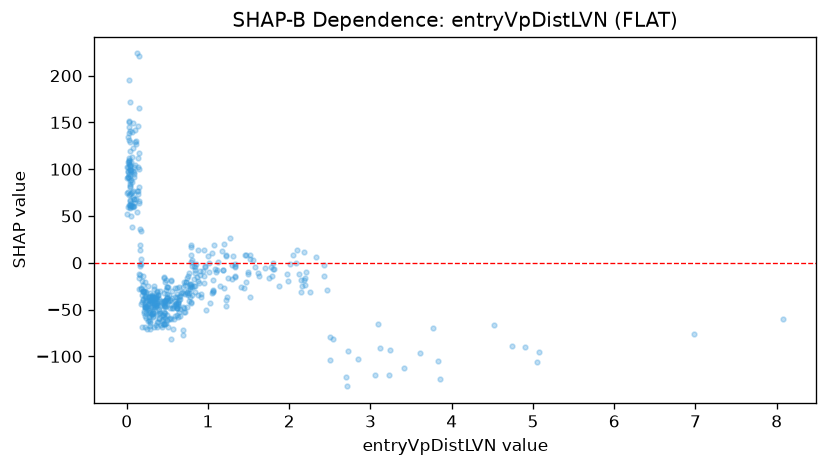

The file beside this chart, header and first rows:
feature_value, shap_value
0.277, -39.85
0.067, 113
0.322, -57.87
0.57, -47.81
0.053, 49.94
0.109, 68.63
0.313, -38.53
0.634, -42.17
0.005, 102.7
2.422, -2.735
0.856, -0.9581
1.782, -14.01
0.653, -38.55
0.276, -36.64
0.804, -34.13
0.635, -42.63
0.056, 88.22
1.518, 3.755
1.174, 13.03
0.339, -45.62
0.633, -44.42
0.516, -34.2
0.148, 64.08
0.04, 59.3
0.68, -31.65
8.08, -60.42
0.08, 61.05
0.385, -34.72
2.332, 5.824
0.152, 66.4
3.828, -104.7
0.403, -58.88
2.091, 13.14
0.337, -25.28
0.875, -34.93
0.2, -30.43
2.852, -102.6
0.047, 108
0.163, 14.15
0.177, -27.65
0.229, -57.41
0.599, -36.29
0.265, -48.83
0.139, 102.1
0.598, -41.39
2.429, -13.84
2.256, -31.64
0.372, -36.13
1.195, -27.19
0.446, -60.04
1.153, -24.64
0.237, -53.71
0.134, 76.83
0.22, -47.39
0.087, 64.22
0.049, 61.14
0.459, -16.24
0.04, 92.64
2.151, -18.89
0.487, -28.58
... 442 more rows
